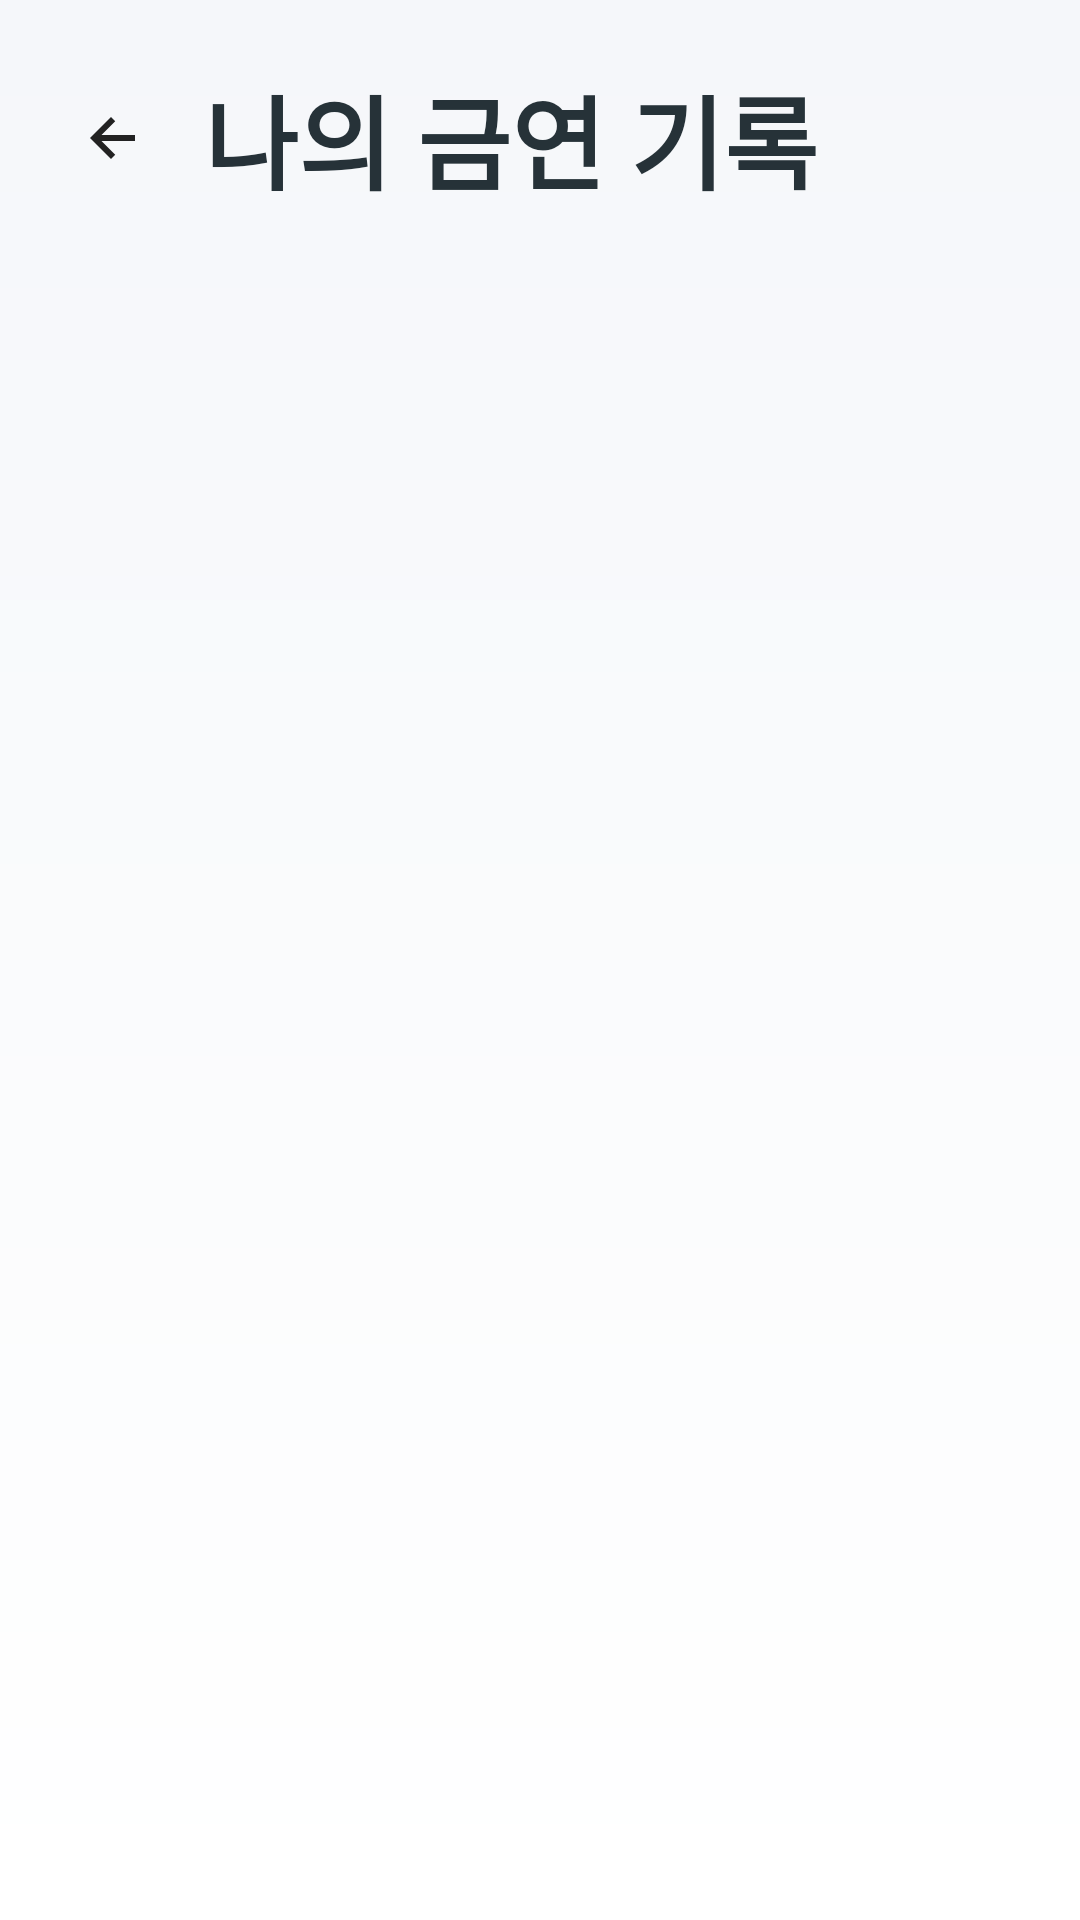

Reconstruct the res/layout file that produces this screen, plus the resources it refers to.
<!-- AndroidManifest.xml: application theme Theme.JiminAndMinseok -->
<!-- res/layout/fragment_list.xml -->
<?xml version="1.0" encoding="utf-8"?>
<androidx.constraintlayout.widget.ConstraintLayout xmlns:android="http://schemas.android.com/apk/res/android"
    xmlns:app="http://schemas.android.com/apk/res-auto"
    xmlns:tools="http://schemas.android.com/tools"
    android:layout_width="match_parent"
    android:layout_height="match_parent"
    android:background="@drawable/bg_gradient_light"
    tools:context=".ListFragment">

    <ImageButton
        android:id="@+id/btnBack"
        android:layout_width="44dp"
        android:layout_height="44dp"
        android:layout_marginStart="16dp"
        android:layout_marginTop="24dp"
        android:background="?attr/selectableItemBackgroundBorderless"
        android:contentDescription="Back"
        android:scaleType="center"
        android:src="@drawable/ic_back"
        app:layout_constraintStart_toStartOf="parent"
        app:layout_constraintTop_toTopOf="parent" />

    <TextView
        android:id="@+id/tvListTitle"
        android:layout_width="0dp"
        android:layout_height="wrap_content"
        android:layout_marginStart="8dp"
        android:layout_marginEnd="24dp"
        android:text="나의 금연 기록"
        android:textColor="@color/text_primary_light"
        android:textSize="34sp"
        android:textStyle="bold"
        app:layout_constraintStart_toEndOf="@id/btnBack"
        app:layout_constraintEnd_toEndOf="parent"
        app:layout_constraintTop_toTopOf="@id/btnBack"
        app:layout_constraintBottom_toBottomOf="@id/btnBack" />

    <androidx.recyclerview.widget.RecyclerView
        android:id="@+id/recyclerView"
        android:layout_width="0dp"
        android:layout_height="0dp"
        android:layout_marginTop="16dp"
        android:clipToPadding="false"
        android:paddingStart="16dp"
        android:paddingEnd="16dp"
        android:paddingBottom="24dp"
        app:layout_constraintTop_toBottomOf="@id/tvListTitle"
        app:layout_constraintBottom_toBottomOf="parent"
        app:layout_constraintStart_toStartOf="parent"
        app:layout_constraintEnd_toEndOf="parent"
        tools:listitem="@layout/item_record" />

</androidx.constraintlayout.widget.ConstraintLayout>
<!-- res/layout/item_record.xml (included above) -->
<?xml version="1.0" encoding="utf-8"?>
<com.google.android.material.card.MaterialCardView xmlns:android="http://schemas.android.com/apk/res/android"
    xmlns:app="http://schemas.android.com/apk/res-auto"
    android:layout_width="match_parent"
    android:layout_height="wrap_content"
    android:layout_margin="8dp"
    android:clickable="true"
    android:focusable="true"
    android:foreground="?attr/selectableItemBackground"
    app:cardCornerRadius="16dp"
    app:cardElevation="2dp">

    <LinearLayout
        android:layout_width="match_parent"
        android:layout_height="wrap_content"
        android:orientation="vertical"
        android:padding="16dp">

        <TextView
            android:id="@+id/tvCount"
            android:layout_width="wrap_content"
            android:layout_height="wrap_content"
            android:text="오늘 3개"
            android:textSize="20sp"
            android:textStyle="bold" />

        <TextView
            android:id="@+id/tvMemo"
            android:layout_width="wrap_content"
            android:layout_height="wrap_content"
            android:layout_marginTop="6dp"
            android:text="메모 내용" />

        <TextView
            android:id="@+id/tvDate"
            android:layout_width="wrap_content"
            android:layout_height="wrap_content"
            android:layout_marginTop="10dp"
            android:alpha="0.7"
            android:text="2025-12-18 13:00"
            android:textSize="12sp" />
    </LinearLayout>
</com.google.android.material.card.MaterialCardView>
<!-- resources referenced by this layout -->
<resources>
  <color name="text_primary_light">#263238</color>
  <!-- drawable bg_gradient_light (drawable) -->
  <?xml version="1.0" encoding="utf-8"?>
  <shape xmlns:android="http://schemas.android.com/apk/res/android"
      android:shape="rectangle">
      <gradient
          android:type="linear"
          android:angle="270"
          android:startColor="@color/background_light_start"
          android:endColor="@color/background_light_end" />
  </shape>
  <!-- drawable ic_back (drawable) -->
  <?xml version="1.0" encoding="utf-8"?>
  <vector xmlns:android="http://schemas.android.com/apk/res/android"
      android:width="24dp"
      android:height="24dp"
      android:viewportWidth="24"
      android:viewportHeight="24">
      <path
          android:fillColor="#222222"
          android:pathData="M19,11H7.83l4.58,-4.59L11,5l-7,7 7,7 1.41,-1.41L7.83,13H19v-2z"/>
  </vector>
  <style name="Theme.JiminAndMinseok" parent="Base.Theme.JiminAndMinseok" />
  <color name="background_light_start">#F5F7FA</color>
  <color name="background_light_end">#FFFFFF</color>
  <style name="Base.Theme.JiminAndMinseok" parent="Theme.Material3.DayNight.NoActionBar">
          
          <item name="colorPrimary">@color/primary_mint_green</item>
      </style>
  <color name="primary_mint_green">#66BB6A</color>
</resources>
